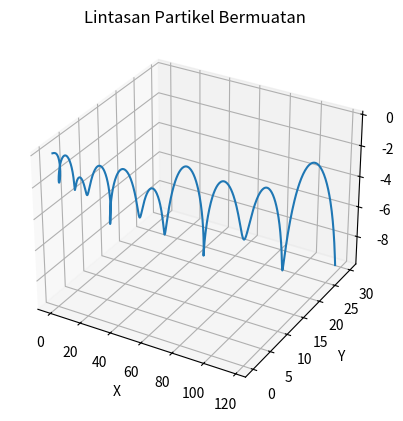

This chart was generated by the following Python code:
import numpy as np
import matplotlib.pyplot as plt

def runge_kutta_order_2(q, m, t, dt, initial_conditions):
    """
    Implementasi metode Runge-Kutta orde-2 untuk simulasi lintasan partikel bermuatan
    dalam medan listrik dan magnetik.

    Parameters:
        q: Muatan partikel
        m: Massa partikel
        t: Waktu awal hingga waktu akhir
        dt: Langkah waktu
        initial_conditions: Kondisi awal [x, y, z, vx, vy, vz]

    Returns:
        Trajektori partikel: List [x, y, z]
    """
    trajektori = []
    kondisi = np.array(initial_conditions, dtype=float)

    while t <= waktu_akhir:
        E = np.array([2, 3, 2 * t])
        B = np.array([4, np.sin(2 * np.pi * t), 0])

        # F = ma = qE + v x B
        F = q * E + np.cross(kondisi[3:], q * B)
        
        # Runge-Kutta orde-2
        k1 = dt * F / m
        k2 = dt * (F + k1 / 2) / m

        kondisi[0:3] += kondisi[3:] * dt + 0.5 * k1
        kondisi[3:] += k2

        trajektori.append(kondisi[0:3].copy())
        t += dt

    return np.array(trajektori)

# Parameter simulasi
q = 1.0   # Muatan partikel
m = 1.0   # Massa partikel
waktu_awal = 0.0
waktu_akhir = 10.0
langkah_waktu = 0.01

# Kondisi awal [x, y, z, vx, vy, vz]
initial_conditions = [0, 0, 0, 1, 0, 0]

# Simulasi
trajektori = runge_kutta_order_2(q, m, waktu_awal, langkah_waktu, initial_conditions)

# Visualisasi
fig = plt.figure()
ax = fig.add_subplot(111, projection='3d')
ax.plot(trajektori[:, 0], trajektori[:, 1], trajektori[:, 2])
ax.set_xlabel('X')
ax.set_ylabel('Y')
ax.set_zlabel('Z')
ax.set_title('Lintasan Partikel Bermuatan')

plt.show()